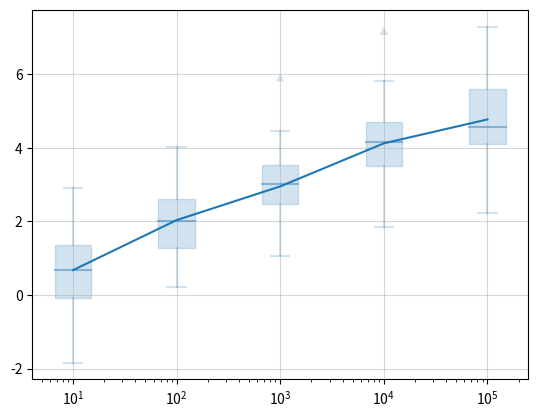

This chart was generated by the following Python code:
import numpy as np
import matplotlib.pyplot as plt
from matplotlib.patches import Rectangle

def draw_box_plot(ax, x, y, width, color, alpha, scale='lin', center_line='median', marker='o', alpha_outlier=None, draw_whiskers=True, draw_outliers=True):
    alpha_outlier = alpha_outlier or alpha
    if scale == 'lin':
        x_left = x - width/2
        x_right = x + width/2
        x_whisker_left = x - width/4
        x_whisker_right = x + width / 4
    elif scale == 'log':
        x_left = x / width
        x_right = x * width
        x_whisker_left = x / np.sqrt(width)
        x_whisker_right = x * np.sqrt(width)

    y = np.array(y)
    lower_q = np.quantile(y, 0.25)
    upper_q = np.quantile(y, 0.75)
    iqr = upper_q - lower_q # inter-quartile range
    is_outlier = np.logical_or(y > (upper_q + 1.5 * iqr), y < (lower_q - 1.5 * iqr))
    n_outliers = np.sum(is_outlier)
    upper_whisker = np.max(y[~is_outlier])
    lower_whisker = np.min(y[~is_outlier])
    if center_line == 'median':
        average = np.median(y)
    elif center_line == 'mean':
        average = np.mean(y)

    rect = Rectangle((x_left, lower_q), x_right - x_left, iqr, color=color, alpha=alpha)
    ax.add_patch(rect)

    if center_line != 'none':
        ax.plot([x_left, x_right], [average, average], color=color, alpha=np.sqrt(alpha))
    if draw_whiskers:
        ax.plot([x, x], [upper_q, upper_whisker], color=color, alpha=alpha)
        ax.plot([x, x], [lower_q, lower_whisker], color=color, alpha=alpha)
        ax.plot([x_whisker_left, x_whisker_right], [upper_whisker, upper_whisker], color=color, alpha=alpha)
        ax.plot([x_whisker_left, x_whisker_right], [lower_whisker, lower_whisker], color=color, alpha=alpha)
    if draw_outliers and n_outliers > 0:
        ax.scatter(np.ones(n_outliers) * x, y[is_outlier], color=color, alpha=alpha_outlier, edgecolor='None', marker=marker)

if __name__ == '__main__':
    plt.close("all")
    plt.figure(dpi=200)

    x_values = np.logspace(1, 5, 5)
    y_values = [np.random.normal(np.log10(x_), 1.0, [50]) for x_ in x_values]
    means = [np.mean(y_) for y_ in y_values]


    plt.semilogx(x_values, means)
    for x, y in zip(x_values, y_values):
        draw_box_plot(plt.gca(), x, y, 1.5, 'C0', 0.2, scale='log', marker='^')


    plt.grid(alpha=0.5)
